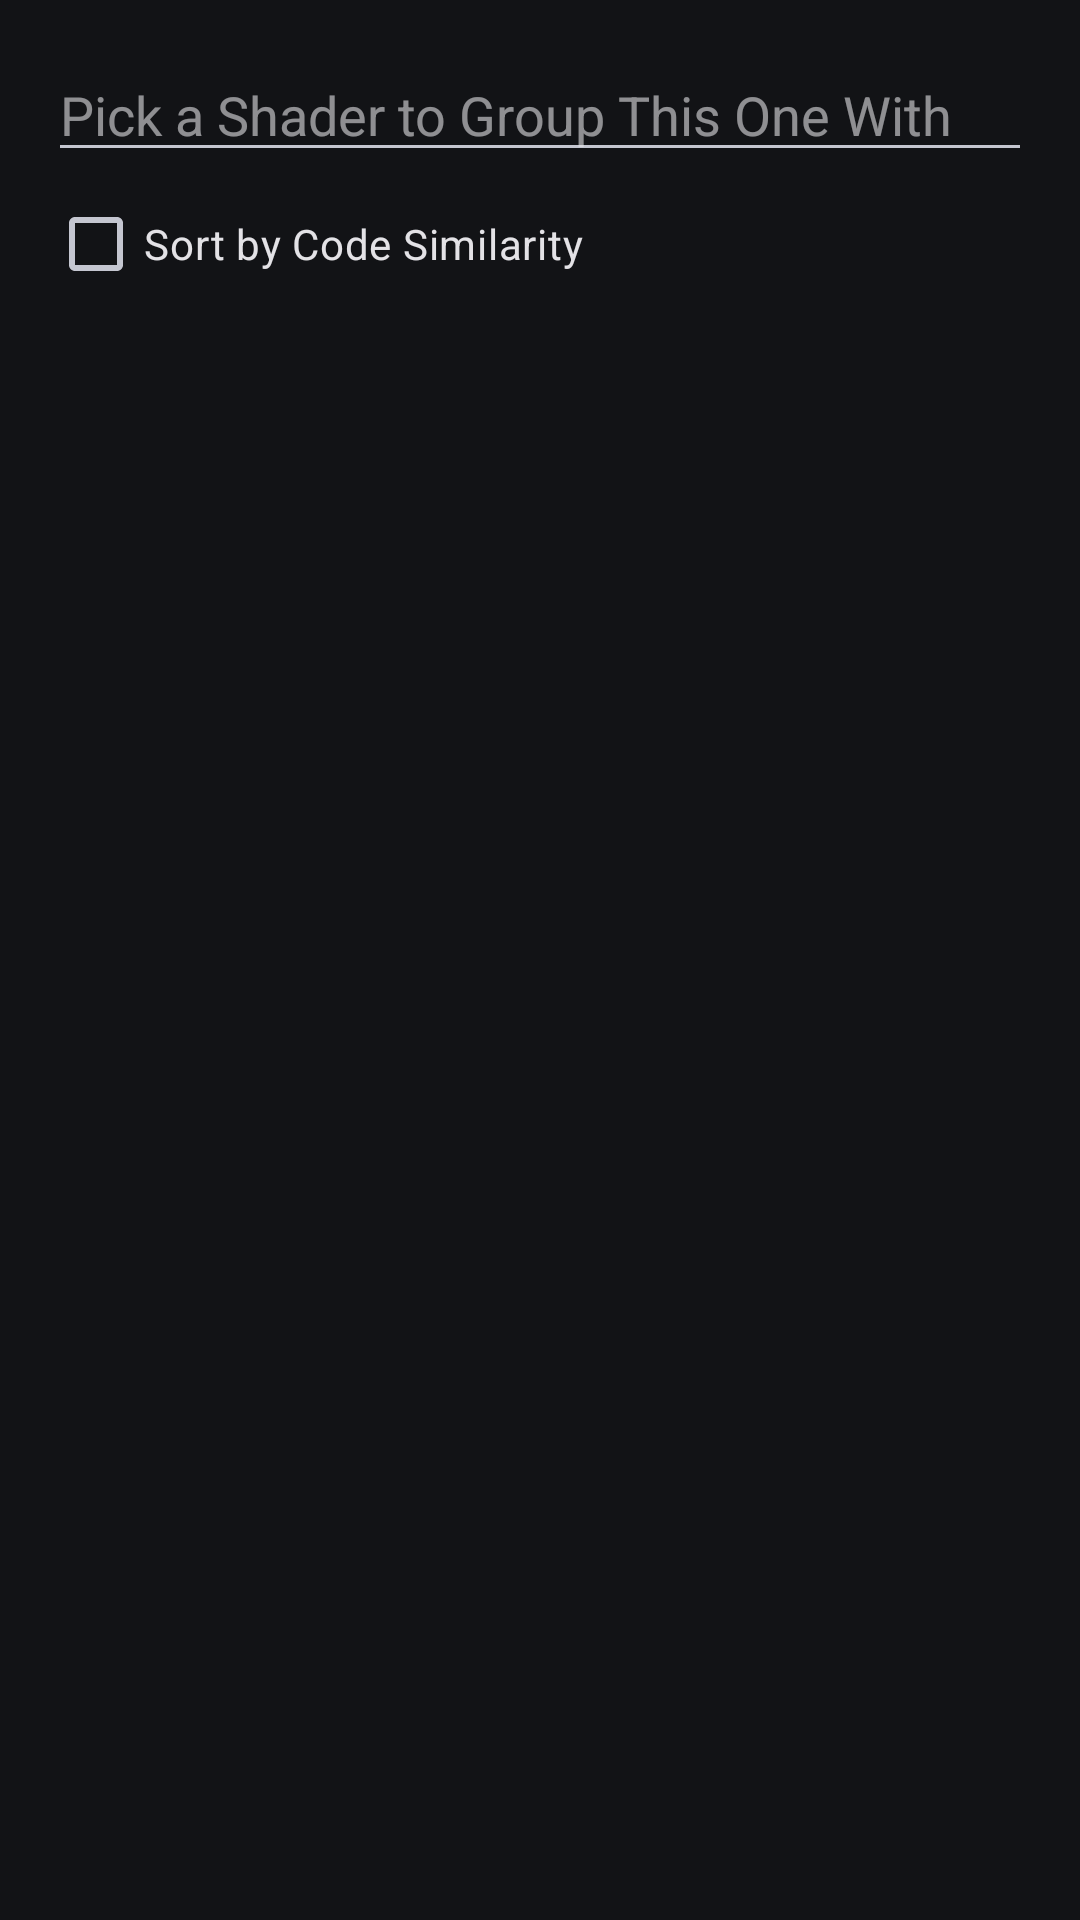

Produce the Android XML layout that renders to this screen, including the resource entries it uses.
<!-- AndroidManifest.xml: application theme AppTheme -->
<!-- res/layout/dialog_pick_parent_shader.xml -->
<LinearLayout
	xmlns:android="http://schemas.android.com/apk/res/android"
	xmlns:tools="http://schemas.android.com/tools"
	android:layout_width="match_parent"
	android:layout_height="match_parent"
	android:orientation="vertical"
	android:padding="16dp">
	<EditText
		tools:targetApi="o"
		style="@android:style/Widget.EditText"
		android:id="@+id/filter"
		android:layout_width="match_parent"
		android:layout_height="wrap_content"
		android:hint="@string/pick_parent_shader"
		android:inputType="text"
		android:importantForAutofill="no"/>
	<CheckBox
		android:id="@+id/sort_by_similarity"
		android:layout_width="match_parent"
		android:layout_height="wrap_content"
		android:text="@string/sort_by_similarity"/>
	<ListView
		android:id="@+id/parent_list"
		android:layout_width="match_parent"
		android:layout_height="300dp"/>
</LinearLayout>
<!-- resources referenced by this layout -->
<resources>
  <string name="pick_parent_shader">Pick a Shader to Group This One With</string>
  <string name="sort_by_similarity">Sort by Code Similarity</string>
  <style name="AppTheme" parent="Theme.Material3.DynamicColors.Dark.NoActionBar">
  		<item name="background">@android:color/transparent</item>
  		<item name="preferenceTheme">@style/PreferenceThemeOverlay</item>
  		<item name="buttonStyle">@style/ButtonTheme</item>
  		
  		<item name="android:textSelectHandle">@drawable/text_handle_none</item>
  	</style>
  <style name="ButtonTheme" parent="Widget.Material3.Button">
  		<item name="iconTint">@color/menu_item_selector</item>
  		<item name="rippleColor">?attr/colorControlHighlight</item>
  	</style>
  <!-- drawable text_handle_none (drawable) -->
  <?xml version="1.0" encoding="utf-8"?>
  <shape xmlns:android="http://schemas.android.com/apk/res/android"
  	android:shape="rectangle">
  	<solid android:color="@android:color/transparent"/>
  	<size
  		android:width="1dp"
  		android:height="1dp"/>
  </shape>
</resources>
